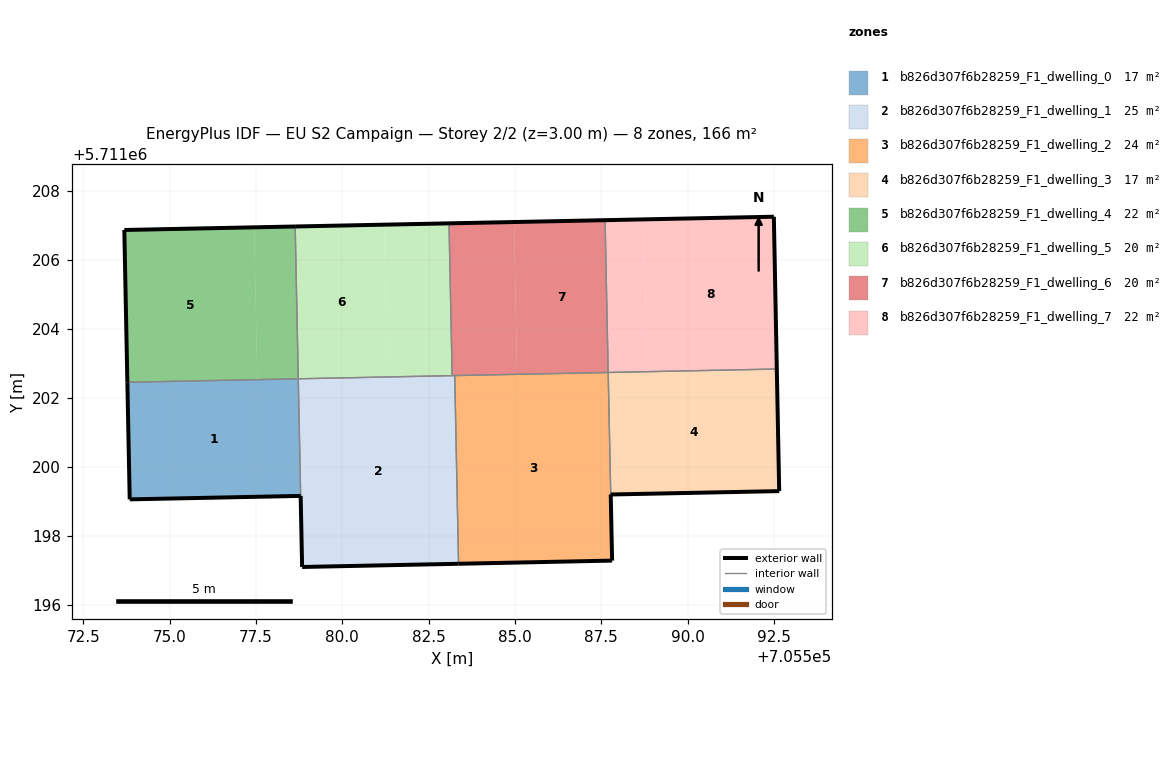
=== STOREY PLAN SPEC (per zone: floor XY polygon, exterior-wall plan segments, windows/doors) ===
zone 1: b826d307f6b28259_F1_dwelling_0  (16.8 m²)
  floor: (705578.80, 5711199.16) (705578.73, 5711202.55) (705573.78, 5711202.45) (705573.85, 5711199.06)
  exterior wall: (705578.80, 5711199.16) – (705573.85, 5711199.06)  [5.0 m]
  exterior wall: (705573.85, 5711199.06) – (705573.78, 5711202.45)  [3.4 m]
  interior walls: 2
zone 2: b826d307f6b28259_F1_dwelling_1  (24.7 m²)
  floor: (705583.37, 5711197.19) (705583.26, 5711202.64) (705578.73, 5711202.55) (705578.84, 5711197.10)
  exterior wall: (705583.37, 5711197.19) – (705578.84, 5711197.10)  [4.5 m]
  exterior wall: (705578.84, 5711197.10) – (705578.80, 5711199.16)  [2.1 m]
  interior walls: 4
zone 3: b826d307f6b28259_F1_dwelling_2  (24.2 m²)
  floor: (705587.81, 5711197.29) (705587.70, 5711202.73) (705583.26, 5711202.64) (705583.37, 5711197.19)
  exterior wall: (705587.81, 5711197.29) – (705583.37, 5711197.19)  [4.4 m]
  exterior wall: (705587.77, 5711199.20) – (705587.81, 5711197.29)  [1.9 m]
  interior walls: 3
zone 4: b826d307f6b28259_F1_dwelling_3  (17.3 m²)
  floor: (705592.65, 5711199.30) (705592.58, 5711202.83) (705587.70, 5711202.73) (705587.77, 5711199.20)
  exterior wall: (705592.58, 5711202.83) – (705592.65, 5711199.30)  [3.5 m]
  exterior wall: (705592.65, 5711199.30) – (705587.77, 5711199.20)  [4.9 m]
  interior walls: 2
zone 5: b826d307f6b28259_F1_dwelling_4  (21.8 m²)
  floor: (705577.54, 5711202.53) (705577.45, 5711206.93) (705573.69, 5711206.86) (705573.78, 5711202.45)
  floor: (705578.73, 5711202.55) (705578.64, 5711206.96) (705577.45, 5711206.93) (705577.54, 5711202.53)
  exterior wall: (705573.78, 5711202.45) – (705573.69, 5711206.86)  [4.4 m]
  exterior wall: (705573.69, 5711206.86) – (705578.64, 5711206.96)  [4.9 m]
  interior walls: 2
zone 6: b826d307f6b28259_F1_dwelling_5  (19.7 m²)
  floor: (705581.30, 5711202.60) (705581.21, 5711207.01) (705578.64, 5711206.96) (705578.73, 5711202.55)
  floor: (705583.18, 5711202.64) (705583.09, 5711207.05) (705581.21, 5711207.01) (705581.30, 5711202.60)
  exterior wall: (705578.64, 5711206.96) – (705583.09, 5711207.05)  [4.5 m]
  interior walls: 3
zone 7: b826d307f6b28259_F1_dwelling_6  (19.9 m²)
  floor: (705585.06, 5711202.68) (705584.97, 5711207.09) (705583.09, 5711207.05) (705583.18, 5711202.64)
  floor: (705587.70, 5711202.73) (705587.61, 5711207.14) (705584.97, 5711207.09) (705585.06, 5711202.68)
  exterior wall: (705583.09, 5711207.05) – (705587.61, 5711207.14)  [4.5 m]
  interior walls: 4
zone 8: b826d307f6b28259_F1_dwelling_7  (21.6 m²)
  floor: (705588.82, 5711202.76) (705588.74, 5711207.16) (705587.61, 5711207.14) (705587.70, 5711202.73)
  floor: (705592.58, 5711202.83) (705592.50, 5711207.24) (705588.74, 5711207.16) (705588.82, 5711202.76)
  exterior wall: (705592.50, 5711207.24) – (705592.58, 5711202.83)  [4.4 m]
  exterior wall: (705587.61, 5711207.14) – (705592.50, 5711207.24)  [4.9 m]
  interior walls: 2

=== DERIVED (storey summary) ===
Building: EU S2 Campaign
Storey: 2 of 2  (floor level z = 3.00 m)
Storey gross floor area: 165.9 m²
Zones on this storey: 8
  - b826d307f6b28259_F1_dwelling_0: floor 16.8 m²; exterior wall 8.3 m (25.0 m²); WWR 0.0%
  - b826d307f6b28259_F1_dwelling_1: floor 24.7 m²; exterior wall 6.6 m (19.8 m²); WWR 0.0%
  - b826d307f6b28259_F1_dwelling_2: floor 24.2 m²; exterior wall 6.4 m (19.1 m²); WWR 0.0%
  - b826d307f6b28259_F1_dwelling_3: floor 17.3 m²; exterior wall 8.4 m (25.2 m²); WWR 0.0%
  - b826d307f6b28259_F1_dwelling_4: floor 21.8 m²; exterior wall 9.4 m (28.1 m²); WWR 0.0%
  - b826d307f6b28259_F1_dwelling_5: floor 19.7 m²; exterior wall 4.5 m (13.4 m²); WWR 0.0%
  - b826d307f6b28259_F1_dwelling_6: floor 19.9 m²; exterior wall 4.5 m (13.6 m²); WWR 0.0%
  - b826d307f6b28259_F1_dwelling_7: floor 21.6 m²; exterior wall 9.3 m (27.9 m²); WWR 0.0%
Zone adjacency (shared interzone walls):
  - b826d307f6b28259_F1_dwelling_0 ↔ b826d307f6b28259_F1_dwelling_1
  - b826d307f6b28259_F1_dwelling_0 ↔ b826d307f6b28259_F1_dwelling_4
  - b826d307f6b28259_F1_dwelling_1 ↔ b826d307f6b28259_F1_dwelling_2
  - b826d307f6b28259_F1_dwelling_1 ↔ b826d307f6b28259_F1_dwelling_5
  - b826d307f6b28259_F1_dwelling_1 ↔ b826d307f6b28259_F1_dwelling_6
  - b826d307f6b28259_F1_dwelling_2 ↔ b826d307f6b28259_F1_dwelling_3
  - b826d307f6b28259_F1_dwelling_2 ↔ b826d307f6b28259_F1_dwelling_6
  - b826d307f6b28259_F1_dwelling_3 ↔ b826d307f6b28259_F1_dwelling_7
  - b826d307f6b28259_F1_dwelling_4 ↔ b826d307f6b28259_F1_dwelling_5
  - b826d307f6b28259_F1_dwelling_5 ↔ b826d307f6b28259_F1_dwelling_6
  - b826d307f6b28259_F1_dwelling_6 ↔ b826d307f6b28259_F1_dwelling_7